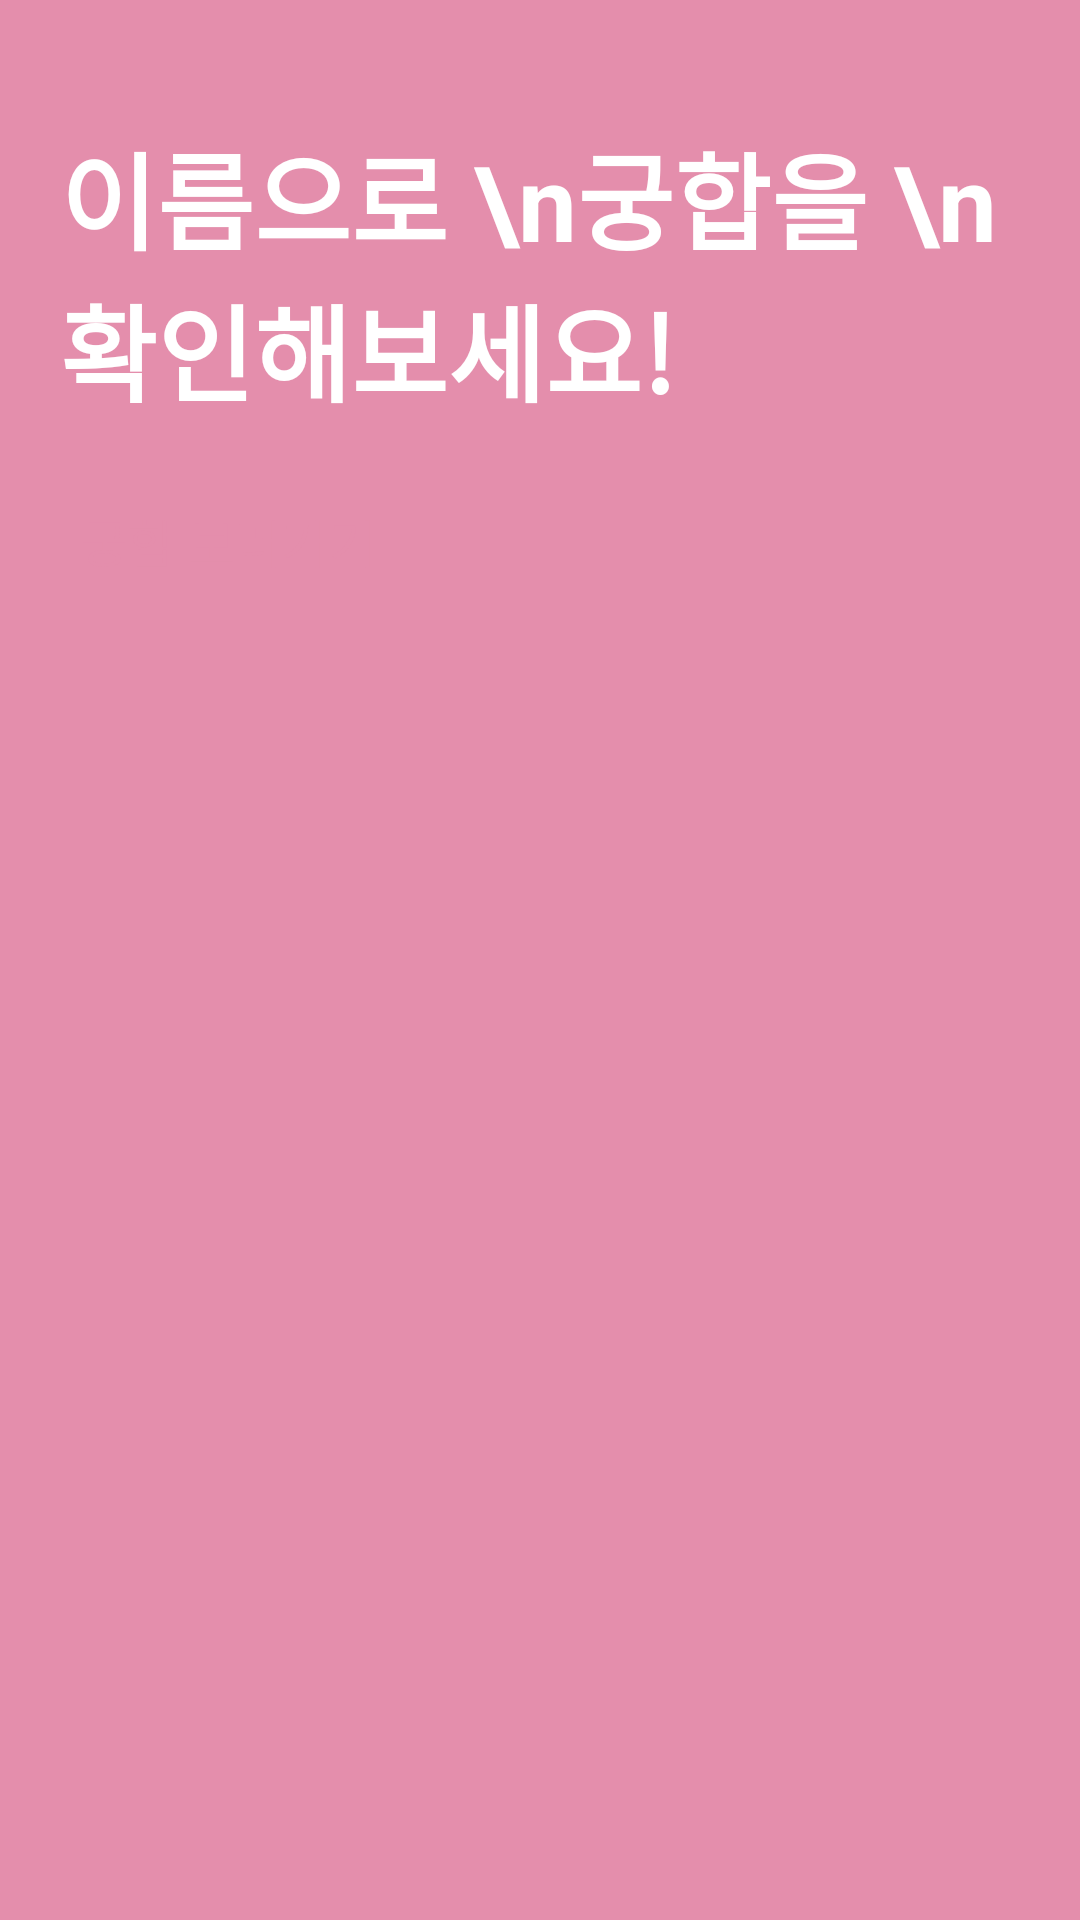

Write the Android layout XML for this screen, with the resource values it uses.
<!-- AndroidManifest.xml: fallback theme Theme.MaterialComponents.DayNight.NoActionBar -->
<!-- res/layout/fragment_main.xml -->
<?xml version="1.0" encoding="utf-8"?>
<androidx.constraintlayout.widget.ConstraintLayout xmlns:android="http://schemas.android.com/apk/res/android"
    xmlns:app="http://schemas.android.com/apk/res-auto"
    xmlns:tools="http://schemas.android.com/tools"
    android:layout_width="match_parent"
    android:layout_height="match_parent"
    android:background="@color/main_color"
    android:padding="20dp"
    tools:context=".view.MainFragment">


    <TextView
        android:id="@+id/textView"
        android:layout_width="wrap_content"
        android:layout_height="wrap_content"
        android:layout_marginTop="20dp"
        android:text="이름으로 \n궁합을 \n확인해보세요!"
        android:textColor="@color/white"
        android:textSize="35sp"
        android:textStyle="bold"
        app:layout_constraintStart_toStartOf="parent"
        app:layout_constraintTop_toTopOf="parent" />

    <androidx.appcompat.widget.AppCompatButton
        android:layout_width="wrap_content"
        android:layout_height="wrap_content"
        android:layout_marginTop="15dp"
        android:background="@drawable/main_start_btn_frame"
        android:padding="7dp"
        android:text="궁합 보러가기"
        android:textColor="@color/main_color"
        android:textSize="17sp"
        app:layout_constraintStart_toStartOf="@id/textView"
        app:layout_constraintTop_toBottomOf="@id/textView" />

    <ImageView
        android:layout_width="180dp"
        android:layout_height="180dp"
        android:src="@drawable/love"
        app:layout_constraintStart_toEndOf="@id/textView"
        app:layout_constraintTop_toTopOf="@id/textView" />


</androidx.constraintlayout.widget.ConstraintLayout>
<!-- resources referenced by this layout -->
<resources>
  <color name="main_color">#E48EAC</color>
  <color name="white">#FFFFFFFF</color>
  <!-- drawable love: vector/xml drawable (drawable, 7167 chars, omitted) -->
</resources>
